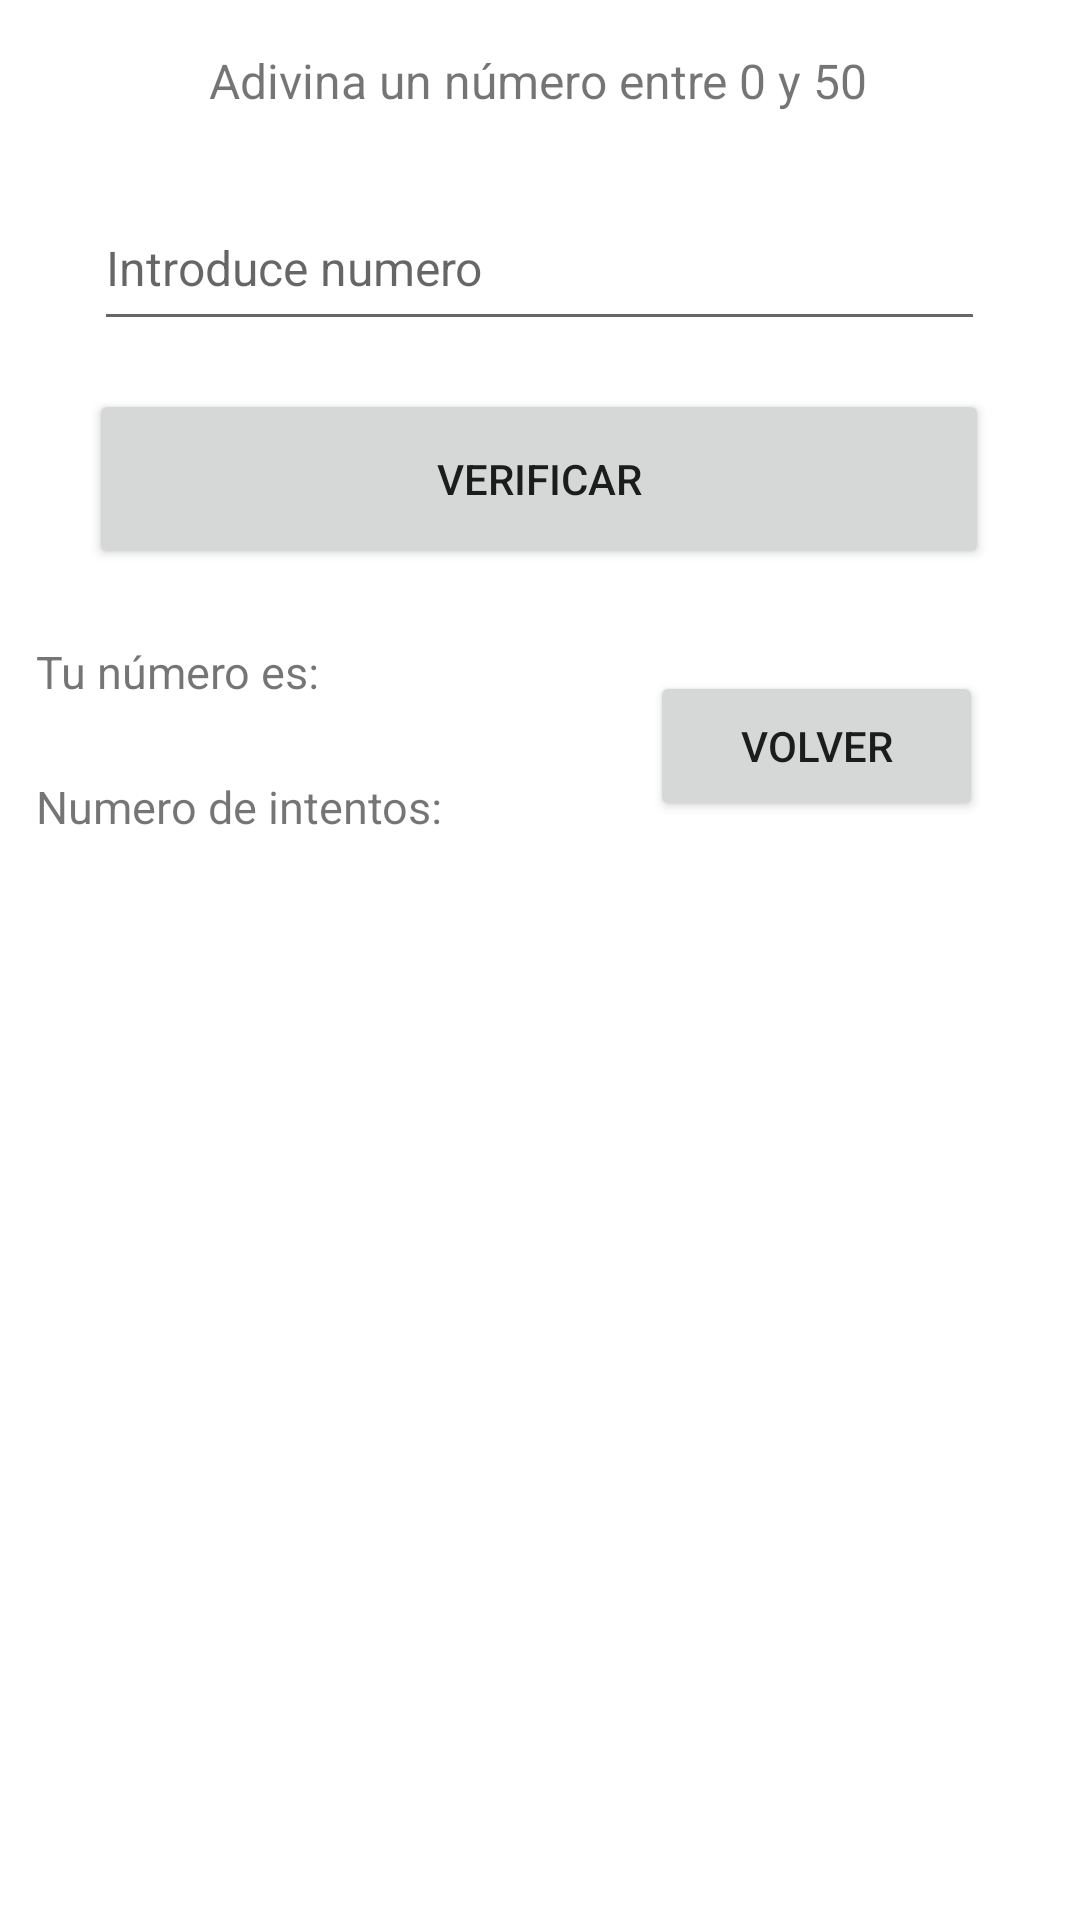

Here is an Android app screen rendered from its layout file. Give the layout XML and the strings, colors and styles it references.
<!-- AndroidManifest.xml: application theme Theme.Taller1JR -->
<!-- res/layout/activity_juego_numeros.xml -->
<?xml version="1.0" encoding="utf-8"?>
<androidx.constraintlayout.widget.ConstraintLayout xmlns:android="http://schemas.android.com/apk/res/android"
    xmlns:app="http://schemas.android.com/apk/res-auto"
    xmlns:tools="http://schemas.android.com/tools"
    android:layout_width="match_parent"
    android:layout_height="match_parent"
    tools:context=".JuegoNumeros">

    <TextView
        android:id="@+id/textViewRango"
        android:layout_width="wrap_content"
        android:layout_height="wrap_content"
        android:layout_marginTop="16dp"
        android:text="Adivina un número entre 0 y 50"
        android:textSize="16sp"
        app:layout_constraintEnd_toEndOf="parent"
        app:layout_constraintHorizontal_bias="0.497"
        app:layout_constraintStart_toStartOf="parent"
        app:layout_constraintTop_toTopOf="parent" />

    <EditText
        android:id="@+id/txt_numero"
        android:layout_width="297dp"
        android:layout_height="52dp"
        android:layout_marginTop="24dp"
        android:ems="10"
        android:hint="Introduce numero"
        android:inputType="number"
        android:textSize="16sp"
        app:layout_constraintEnd_toEndOf="parent"
        app:layout_constraintHorizontal_bias="0.495"
        app:layout_constraintStart_toStartOf="parent"
        app:layout_constraintTop_toBottomOf="@+id/textViewRango"
        tools:ignore="SpeakableTextPresentCheck" />

    <Button
        android:id="@+id/button"
        android:layout_width="300dp"
        android:layout_height="60dp"
        android:layout_marginTop="16dp"
        android:text="VERIFICAR"
        app:layout_constraintEnd_toEndOf="parent"
        app:layout_constraintHorizontal_bias="0.495"
        app:layout_constraintStart_toStartOf="parent"
        app:layout_constraintTop_toBottomOf="@+id/txt_numero" />

    <TextView
        android:id="@+id/txt_resultado"
        android:layout_width="209dp"
        android:layout_height="29dp"
        android:layout_marginTop="24dp"
        android:text="Tu número es:"
        android:textSize="15sp"
        app:layout_constraintEnd_toEndOf="parent"
        app:layout_constraintHorizontal_bias="0.079"
        app:layout_constraintStart_toStartOf="parent"
        app:layout_constraintTop_toBottomOf="@+id/button" />

    <TextView
        android:id="@+id/txt_intentos"
        android:layout_width="205dp"
        android:layout_height="31dp"
        android:layout_marginTop="16dp"
        android:text="Numero de intentos:"
        android:textSize="15sp"
        app:layout_constraintEnd_toEndOf="parent"
        app:layout_constraintHorizontal_bias="0.077"
        app:layout_constraintStart_toStartOf="parent"
        app:layout_constraintTop_toBottomOf="@+id/txt_resultado" />

    <ListView
        android:id="@+id/ListaIntentos"
        android:layout_width="334dp"
        android:layout_height="209dp"
        android:layout_marginTop="28dp"
        app:layout_constraintEnd_toEndOf="parent"
        app:layout_constraintHorizontal_bias="0.491"
        app:layout_constraintStart_toStartOf="parent"
        app:layout_constraintTop_toBottomOf="@+id/txt_intentos" />

    <Button
        android:id="@+id/button2"
        android:layout_width="111dp"
        android:layout_height="50dp"
        android:layout_marginBottom="44dp"
        android:onClick="volver"
        android:text="@string/VolverAvidinar"
        app:layout_constraintBottom_toTopOf="@+id/ListaIntentos"
        app:layout_constraintEnd_toEndOf="parent"
        app:layout_constraintHorizontal_bias="0.87"
        app:layout_constraintStart_toStartOf="parent" />

</androidx.constraintlayout.widget.ConstraintLayout>
<!-- resources referenced by this layout -->
<resources>
  <string name="VolverAvidinar">Volver</string>
  <style name="Theme.Taller1JR" parent="Theme.MaterialComponents.DayNight.DarkActionBar">
          
          <item name="colorPrimary">@color/purple_500</item>
          <item name="colorPrimaryVariant">@color/purple_700</item>
          <item name="colorOnPrimary">@color/white</item>
          
          <item name="colorSecondary">@color/teal_200</item>
          <item name="colorSecondaryVariant">@color/teal_700</item>
          <item name="colorOnSecondary">@color/black</item>
          
          <item name="android:statusBarColor" tools:targetApi="l">?attr/colorPrimaryVariant</item>
          
      </style>
  <color name="purple_500">#273c75</color>
  <color name="purple_700">#192a56</color>
  <color name="white">#FFFFFFFF</color>
  <color name="teal_200">#FF03DAC5</color>
  <color name="teal_700">#FF018786</color>
  <color name="black">#FF000000</color>
</resources>
